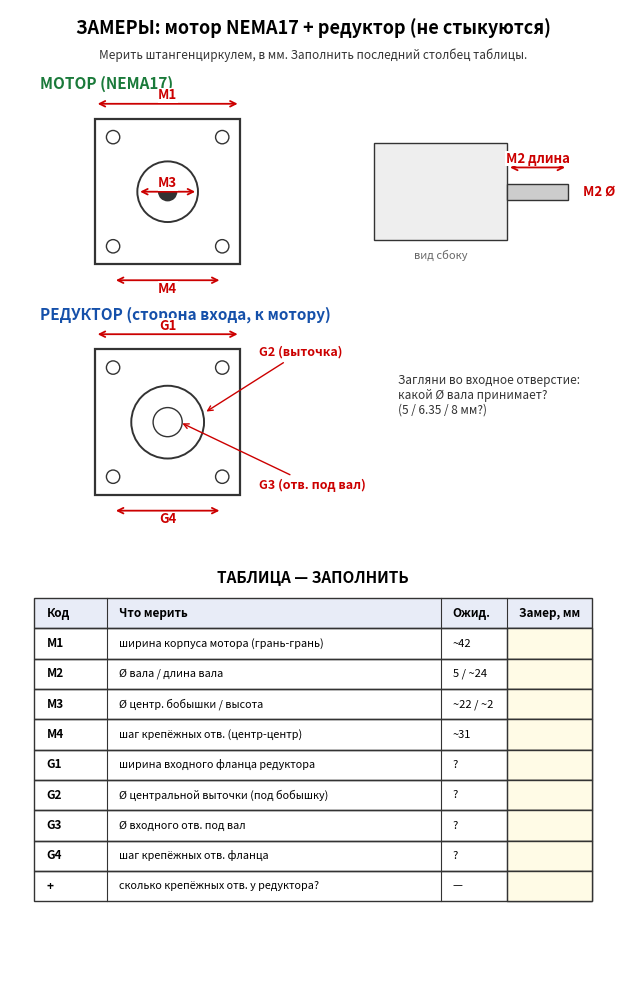

The script that saved this image:
# -*- coding: utf-8 -*-
import matplotlib
matplotlib.use('Agg')
import matplotlib.pyplot as plt
from matplotlib.patches import Rectangle, Circle

fig, ax = plt.subplots(figsize=(8.5, 12.6))
ax.set_xlim(0,100); ax.set_ylim(0,160); ax.set_aspect('equal'); ax.axis('off')

def dim(x0,y0,x1,y1,label,off=1.4,color='#c00'):
    ax.annotate('',xy=(x1,y1),xytext=(x0,y0),
        arrowprops=dict(arrowstyle='<->',color=color,lw=1.3))
    ax.text((x0+x1)/2,(y0+y1)/2+off,label,color=color,ha='center',va='center',
            fontsize=9.5,fontweight='bold',bbox=dict(fc='white',ec='none',pad=0.4))

ax.text(50,156,'ЗАМЕРЫ: мотор NEMA17 + редуктор (не стыкуются)',ha='center',fontsize=13,fontweight='bold')
ax.text(50,152,'Мерить штангенциркулем, в мм. Заполнить последний столбец таблицы.',ha='center',fontsize=8.5,color='#333')

# ===== MOTOR =====
ax.text(5,147,'МОТОР (NEMA17)',fontsize=11,fontweight='bold',color='#1a7a3a')
mx,my,ms=14,118,24
ax.add_patch(Rectangle((mx,my),ms,ms,fill=False,ec='#333',lw=1.6))
for hx in (mx+3,mx+ms-3):
    for hy in (my+3,my+ms-3):
        ax.add_patch(Circle((hx,hy),1.1,fill=False,ec='#333'))
cx,cy=mx+ms/2,my+ms/2
ax.add_patch(Circle((cx,cy),5,fill=False,ec='#333',lw=1.4))
ax.add_patch(Circle((cx,cy),1.6,fc='#333'))
dim(mx,my+ms+2.5,mx+ms,my+ms+2.5,'М1')
dim(mx+3,my-2.6,mx+ms-3,my-2.6,'М4',off=-1.4)
dim(cx-5,cy,cx+5,cy,'М3')
sx,sy,sw,sh=60,122,22,16
ax.add_patch(Rectangle((sx,sy),sw,sh,fc='#eee',ec='#333'))
ax.add_patch(Rectangle((sx+sw,sy+sh/2-1.3),10,2.6,fc='#ccc',ec='#333'))
ax.text(sx+sw/2,sy-3,'вид сбоку',ha='center',fontsize=8,color='#666')
dim(sx+sw,sy+sh/2+4,sx+sw+10,sy+sh/2+4,'М2 длина')
ax.text(sx+sw+12.5,sy+sh/2,'М2 Ø',fontsize=9.5,color='#c00',fontweight='bold',va='center')

# ===== GEARBOX =====
ax.text(5,109,'РЕДУКТОР (сторона входа, к мотору)',fontsize=11,fontweight='bold',color='#1550aa')
gx,gy,gs=14,80,24
ax.add_patch(Rectangle((gx,gy),gs,gs,fill=False,ec='#333',lw=1.6))
for hx in (gx+3,gx+gs-3):
    for hy in (gy+3,gy+gs-3):
        ax.add_patch(Circle((hx,hy),1.1,fill=False,ec='#333'))
gcx,gcy=gx+gs/2,gy+gs/2
ax.add_patch(Circle((gcx,gcy),6,fill=False,ec='#333',lw=1.4))
ax.add_patch(Circle((gcx,gcy),2.4,fill=False,ec='#333'))
dim(gx,gy+gs+2.5,gx+gs,gy+gs+2.5,'G1')
dim(gx+3,gy-2.6,gx+gs-3,gy-2.6,'G4',off=-1.4)
ax.annotate('G2 (выточка)',xy=(gcx+6,gcy+1.5),xytext=(gx+gs+3,gy+gs-1),
            fontsize=9,color='#c00',fontweight='bold',arrowprops=dict(arrowstyle='->',color='#c00'))
ax.annotate('G3 (отв. под вал)',xy=(gcx+2,gcy),xytext=(gx+gs+3,gy+1),
            fontsize=9,color='#c00',fontweight='bold',arrowprops=dict(arrowstyle='->',color='#c00'))
ax.text(64,100,'Загляни во входное отверстие:\nкакой Ø вала принимает?\n(5 / 6.35 / 8 мм?)',fontsize=8.5,color='#333',va='top')

# ===== TABLE =====
rows=[('М1','ширина корпуса мотора (грань-грань)','~42'),
 ('М2','Ø вала / длина вала','5 / ~24'),
 ('М3','Ø центр. бобышки / высота','~22 / ~2'),
 ('М4','шаг крепёжных отв. (центр-центр)','~31'),
 ('G1','ширина входного фланца редуктора','?'),
 ('G2','Ø центральной выточки (под бобышку)','?'),
 ('G3','Ø входного отв. под вал','?'),
 ('G4','шаг крепёжных отв. фланца','?'),
 ('+','сколько крепёжных отв. у редуктора?','—')]
top=63; rh=5
ax.text(50,top+2.5,'ТАБЛИЦА — ЗАПОЛНИТЬ',ha='center',fontsize=11,fontweight='bold')
ax.add_patch(Rectangle((4,top-rh),92,rh,fc='#e8ecf7',ec='#333'))
ax.text(6,top-rh/2,'Код',va='center',fontsize=8.5,fontweight='bold')
ax.text(18,top-rh/2,'Что мерить',va='center',fontsize=8.5,fontweight='bold')
ax.text(73,top-rh/2,'Ожид.',va='center',fontsize=8.5,fontweight='bold')
ax.text(84,top-rh/2,'Замер, мм',va='center',fontsize=8.5,fontweight='bold')
for i,(code,desc,exp) in enumerate(rows):
    ry=top-rh*(i+2)
    ax.add_patch(Rectangle((4,ry),92,rh,fill=False,ec='#333'))
    ax.add_patch(Rectangle((82,ry),14,rh,fc='#fffbe6',ec='#333'))
    ax.text(6,ry+rh/2,code,va='center',fontsize=8.5,fontweight='bold')
    ax.text(18,ry+rh/2,desc,va='center',fontsize=7.8)
    ax.text(73,ry+rh/2,exp,va='center',fontsize=8)
for xx in [16,71,82]:
    ax.plot([xx,xx],[top-rh*(len(rows)+1),top],color='#333',lw=0.8)

plt.savefig('measure_sheet.png',dpi=130,bbox_inches='tight',facecolor='white')
print('OK')
